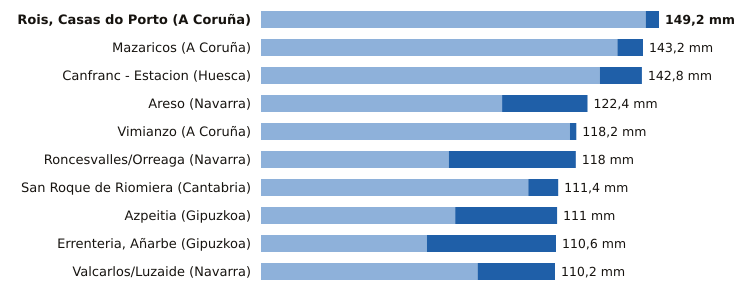

Data behind this chart, as committed beside it:
estacion, provincia, indicativo, mm_6_dias_anteriores, mm_hoy, mm_7_dias, horas_de_hoy
Rois, Casas do Porto, A Coruña, 1476R, 144.2, 5.0, 149.2, 18
Mazaricos, A Coruña, 1406X, 133.6, 9.6, 143.2, 19
Canfranc - Estacion, Huesca, 9198X, 127.0, 15.8, 142.8, 21
Areso, Navarra, 1033X, 90.4, 32.0, 122.4, 21
Vimianzo, A Coruña, 1399, 115.8, 2.4, 118.2, 20
Roncesvalles/Orreaga, Navarra, 9228T, 70.4, 47.6, 118.0, 21
San Roque de Riomiera, Cantabria, 1103X, 100.2, 11.2, 111.4, 17
Azpeitia, Gipuzkoa, 1038X, 72.8, 38.2, 111.0, 21
Errenteria, Añarbe, Gipuzkoa, 1021X, 62.2, 48.4, 110.6, 21
Valcarlos/Luzaide, Navarra, 9995Y, 81.2, 29.0, 110.2, 21
